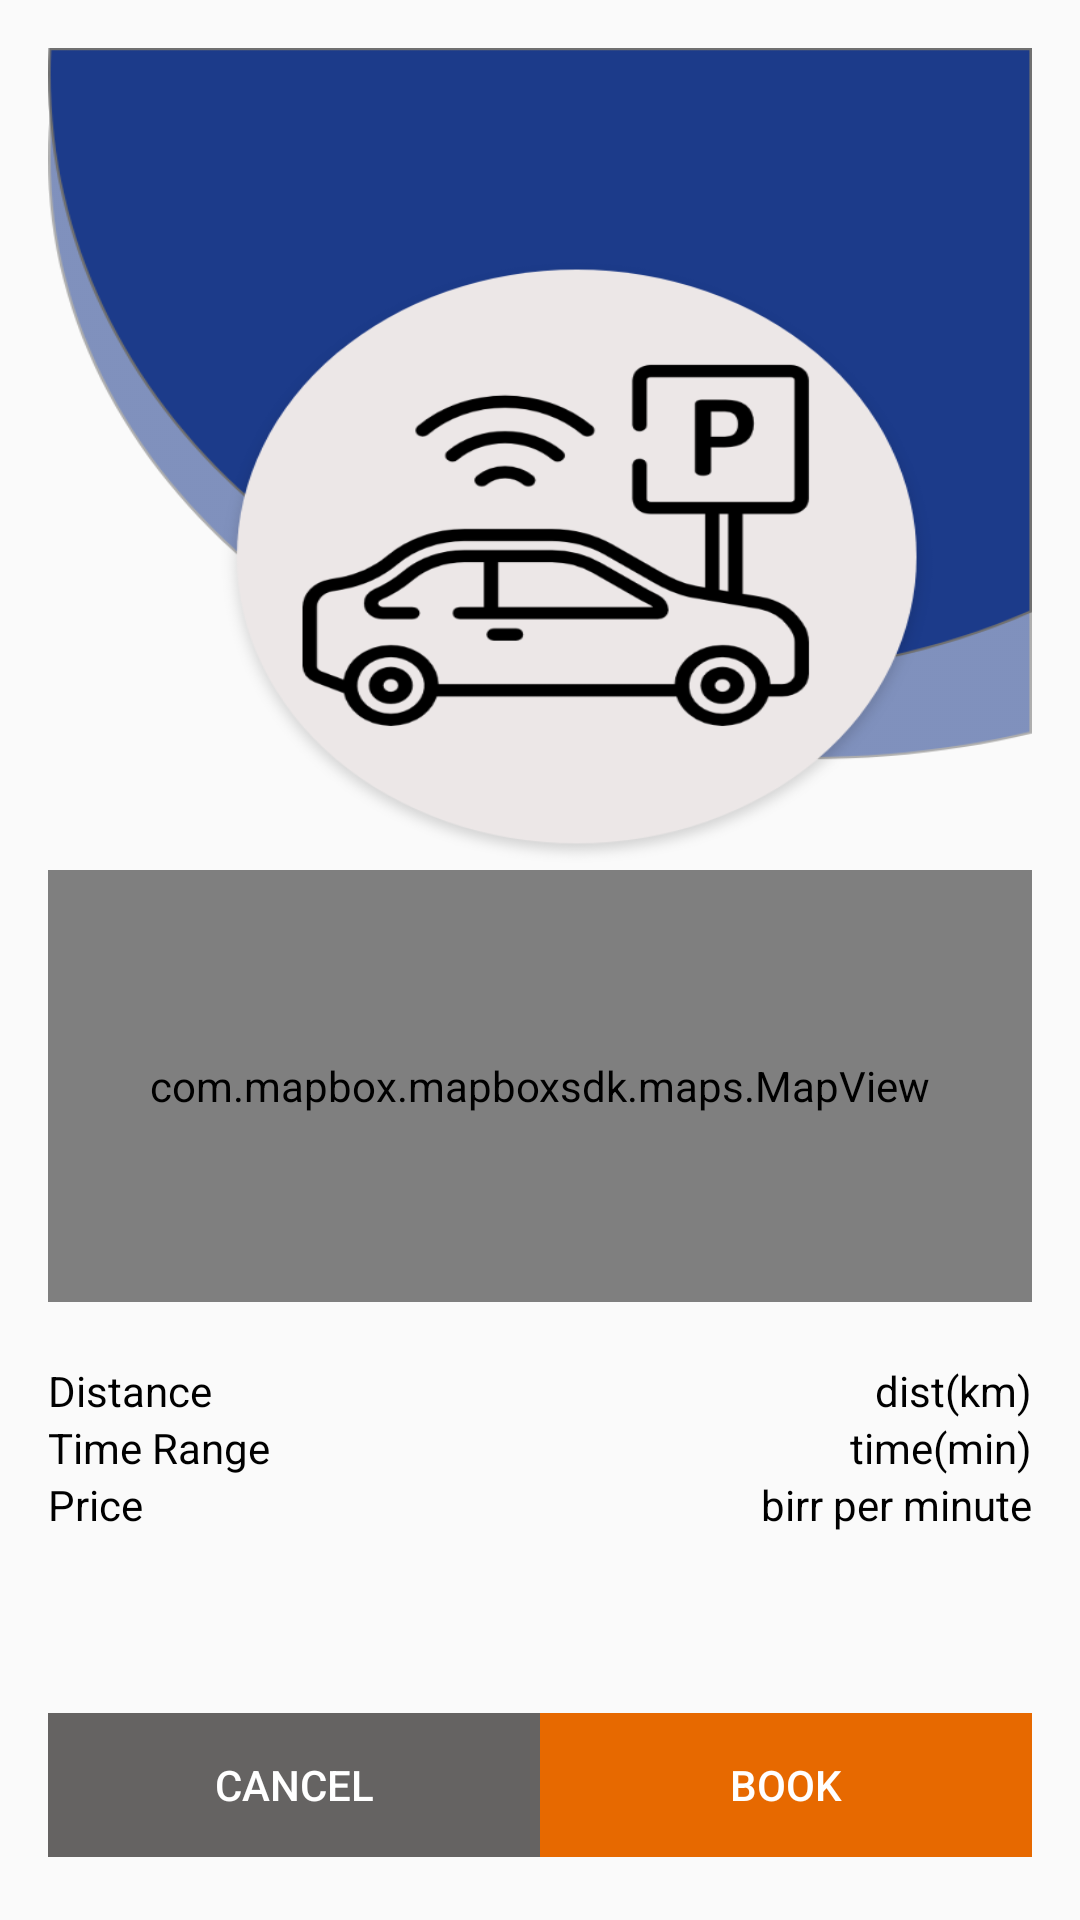

Here is an Android app screen rendered from its layout file. Give the layout XML and the strings, colors and styles it references.
<!-- AndroidManifest.xml: application theme AppTheme -->
<!-- res/layout/fragment_book.xml -->
<?xml version="1.0" encoding="utf-8"?>
<LinearLayout xmlns:android="http://schemas.android.com/apk/res/android"
    xmlns:mapbox="http://schemas.android.com/apk/res-auto"
    xmlns:tools="http://schemas.android.com/tools"
    android:layout_width="match_parent"
    android:layout_height="match_parent"
    android:orientation="vertical"
    tools:context=".BookFragment"
    android:padding="16dp">

    

    <RelativeLayout
        android:id="@+id/relativeLayout"
        android:layout_width="match_parent"
        android:layout_height="274dp"

        android:background="@drawable/park"
        mapbox:layout_constraintEnd_toEndOf="parent"
        mapbox:layout_constraintStart_toStartOf="parent"
        mapbox:layout_constraintTop_toBottomOf="@+id/toolbar">

    </RelativeLayout>

    <com.mapbox.mapboxsdk.maps.MapView
        android:id="@+id/mapView"
        android:layout_width="match_parent"
        android:layout_height="144dp"
        mapbox:mapbox_cameraZoom="10">

    </com.mapbox.mapboxsdk.maps.MapView>

    <LinearLayout
        android:layout_width="match_parent"
        android:layout_height="match_parent"
        android:layout_gravity="bottom"
        android:layout_marginTop="20dp"
        android:layout_marginBottom="0dp"
        android:orientation="vertical"
        android:paddingBottom="0dp">

        <LinearLayout
            android:layout_width="match_parent"
            android:layout_height="wrap_content"
            android:orientation="horizontal">

            <TextView
                android:id="@+id/distanceLabelfrag"
                android:layout_width="wrap_content"
                android:layout_height="wrap_content"
                android:layout_weight="1"
                android:text="Distance"
                android:textColor="#000000" />

            <TextView
                android:id="@+id/distancefrag"
                android:layout_width="wrap_content"
                android:layout_height="wrap_content"
                android:layout_marginRight="0dp"
                android:layout_weight="1"
                android:gravity="right"
                android:paddingRight="0dp"
                android:text="dist(km)"
                android:textColor="#000000" />
        </LinearLayout>

        <LinearLayout
            android:layout_width="match_parent"
            android:layout_height="wrap_content"
            android:orientation="horizontal">

            <TextView
                android:id="@+id/timelabelfrag"
                android:layout_width="wrap_content"
                android:layout_height="wrap_content"
                android:layout_weight="1"
                android:text="Time Range"
                android:textColor="#000000" />

            <TextView
                android:id="@+id/timeRangefrag"
                android:layout_width="wrap_content"
                android:layout_height="wrap_content"
                android:layout_marginRight="0dp"
                android:layout_weight="1"
                android:gravity="right"
                android:paddingRight="0dp"
                android:text="time(min)"
                android:textColor="#000000" />
        </LinearLayout>

        <LinearLayout
            android:layout_width="match_parent"
            android:layout_height="wrap_content"
            android:orientation="horizontal">

            <TextView
                android:id="@+id/priceLabelfrag"
                android:layout_width="wrap_content"
                android:layout_height="wrap_content"
                android:layout_weight="1"
                android:text="Price"
                android:textColor="#000000" />

            <TextView
                android:id="@+id/pricefrag"
                android:layout_width="wrap_content"
                android:layout_height="wrap_content"
                android:layout_weight="1"
                android:gravity="right"
                android:text="birr per minute"
                android:textColor="#000000" />
        </LinearLayout>

        <LinearLayout
            android:layout_width="match_parent"
            android:layout_height="wrap_content"
            android:layout_gravity="bottom"
            android:layout_marginTop="60dp"
            android:gravity="bottom"
            android:orientation="horizontal"
            android:paddingBottom="0dp">

            <Button
                android:id="@+id/cancelbtnfrag"
                android:layout_width="match_parent"
                android:layout_height="wrap_content"
                android:layout_weight="1"
                android:background="@color/colorPrimaryDark"
                android:text="Cancel"
                android:textColor="#FFFFFF" />

            <Button
                android:id="@+id/bookBtnfrag"
                android:layout_width="match_parent"
                android:layout_height="wrap_content"
                android:layout_weight="1"
                android:background="@color/colorPrimary"
                android:text="Book"
                android:textColor="#FFFFFF" />
        </LinearLayout>

    </LinearLayout>

</LinearLayout>
<!-- resources referenced by this layout -->
<resources>
  <color name="colorPrimary">#E76900</color>
  <color name="colorPrimaryDark">#656362</color>
  <!-- drawable park: png bitmap (drawable-xhdpi, 80002 bytes) -->
  <style name="AppTheme" parent="Theme.AppCompat.Light.NoActionBar">
      
      <item name="colorPrimary">@color/colorPrimary</item>
      <item name="colorPrimaryDark">@color/colorPrimaryDark</item>
      <item name="colorAccent">@color/main_blue</item>
  </style>
  <color name="main_blue">#1C3B8A</color>
</resources>
